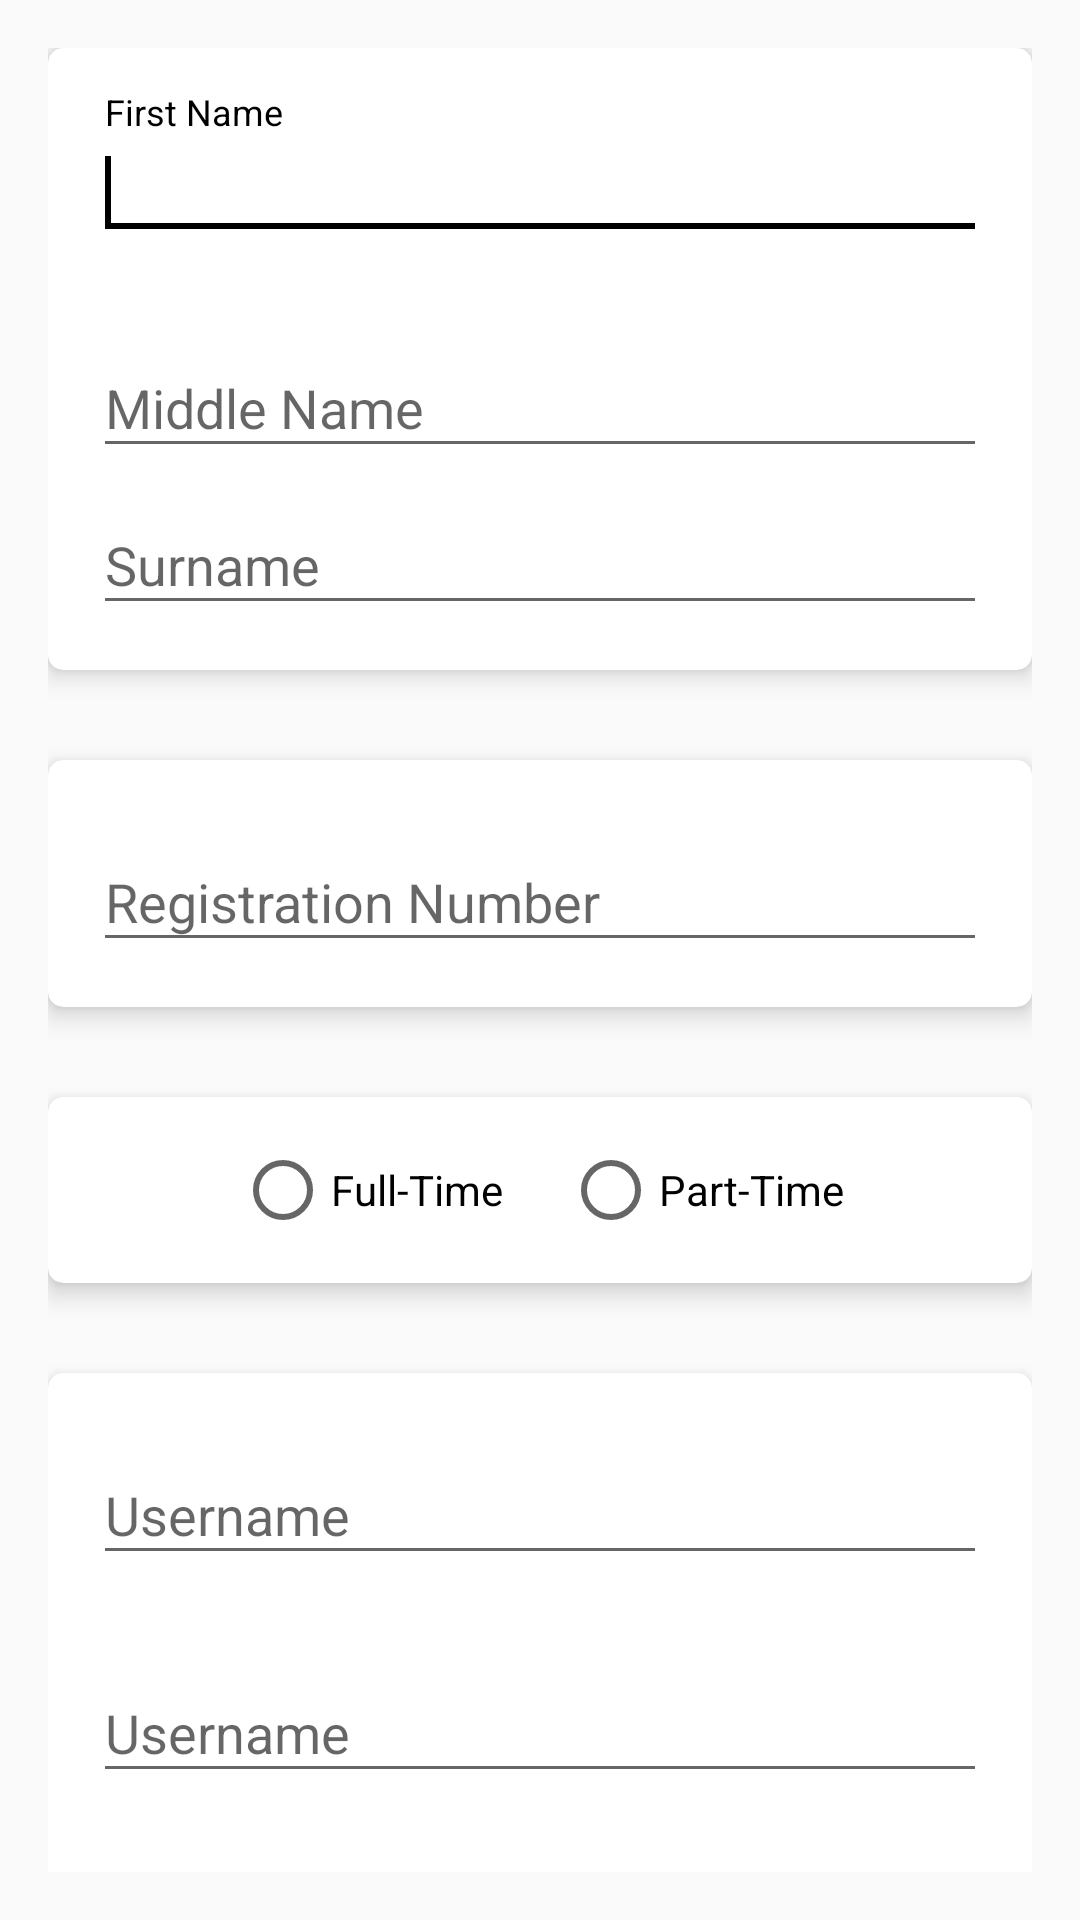

Here is an Android app screen rendered from its layout file. Give the layout XML and the strings, colors and styles it references.
<!-- AndroidManifest.xml: application theme CustomTheme1 -->
<!-- res/layout/activity_sign_up.xml -->
<?xml version="1.0" encoding="utf-8"?>
<ScrollView xmlns:android="http://schemas.android.com/apk/res/android"
    xmlns:tools="http://schemas.android.com/tools"
    android:layout_width="match_parent"
    android:layout_height="match_parent"
    xmlns:app="http://schemas.android.com/apk/res-auto"
    android:paddingBottom="@dimen/activity_vertical_margin"
    android:paddingLeft="@dimen/activity_horizontal_margin"
    android:paddingRight="@dimen/activity_horizontal_margin"
    android:paddingTop="@dimen/activity_vertical_margin"
    android:scrollbars="none"
    tools:context="uk.co.hotmail.edwardquixote.courseregapp.SignUpActivity">

    <RelativeLayout
        android:layout_width="match_parent"
        android:layout_height="wrap_content">

        <android.support.v7.widget.CardView
            android:id="@+id/cardSUFullName"
            android:layout_width="match_parent"
            android:layout_height="wrap_content"
            app:cardCornerRadius="@dimen/card_corner_radius"
            app:cardElevation="@dimen/card_elevation">

            <LinearLayout
                android:layout_width="match_parent"
                android:layout_height="wrap_content"
                android:padding="@dimen/padding_for_cards"
                android:orientation="vertical">

                <android.support.design.widget.TextInputLayout
                    android:id="@+id/tilSUFirstName"
                    android:layout_width="match_parent"
                    android:layout_height="wrap_content"
                    app:errorEnabled="true">

                    <EditText
                        android:id="@+id/edSUFirstName"
                        android:layout_width="match_parent"
                        android:layout_height="wrap_content"
                        android:hint="@string/edFirstName"
                        android:inputType="textPersonName">

                        <requestFocus/>
                    </EditText>
                </android.support.design.widget.TextInputLayout>

                <android.support.design.widget.TextInputLayout
                    android:id="@+id/tilSUMiddleName"
                    android:layout_width="match_parent"
                    android:layout_height="wrap_content">

                    <EditText
                        android:id="@+id/edSUMiddleName"
                        android:layout_width="match_parent"
                        android:layout_height="wrap_content"
                        android:hint="@string/edMiddleName"
                        android:inputType="textPersonName"/>
                </android.support.design.widget.TextInputLayout>

                <android.support.design.widget.TextInputLayout
                    android:id="@+id/tilSUSurname"
                    android:layout_width="match_parent"
                    android:layout_height="wrap_content">

                    <EditText
                        android:id="@+id/edSUSurname"
                        android:layout_width="match_parent"
                        android:layout_height="wrap_content"
                        android:hint="@string/edSurname"
                        android:inputType="textPersonName"/>
                </android.support.design.widget.TextInputLayout>
            </LinearLayout>
        </android.support.v7.widget.CardView>

        <android.support.v7.widget.CardView
            android:id="@+id/cardSURegNumber"
            android:layout_width="match_parent"
            android:layout_height="wrap_content"
            android:layout_below="@id/cardSUFullName"
            android:layout_marginTop="30dp"
            app:cardCornerRadius="@dimen/card_corner_radius"
            app:cardElevation="@dimen/card_elevation">

            <android.support.design.widget.TextInputLayout
                android:id="@+id/tilSURegNumber"
                android:layout_width="match_parent"
                android:layout_height="wrap_content"
                android:padding="@dimen/padding_for_cards">

                <EditText
                    android:id="@+id/edSURegNumber"
                    android:layout_width="match_parent"
                    android:layout_height="wrap_content"
                    android:hint="@string/edRegNumber"
                    android:inputType="text"/>
            </android.support.design.widget.TextInputLayout>
        </android.support.v7.widget.CardView>

        <android.support.v7.widget.CardView
            android:id="@+id/cardSUModeOfStudy"
            android:layout_width="match_parent"
            android:layout_height="wrap_content"
            android:layout_below="@id/cardSURegNumber"
            android:layout_marginTop="30dp"
            app:cardCornerRadius="@dimen/card_corner_radius"
            app:cardElevation="@dimen/card_elevation">

            <RadioGroup
                android:id="@+id/rdgSUModeOfStudy"
                android:layout_width="match_parent"
                android:layout_height="wrap_content"
                android:padding="@dimen/padding_for_cards"
                android:gravity="center"
                android:orientation="horizontal">

                <RadioButton
                    android:id="@+id/radSUFullTime"
                    android:layout_width="wrap_content"
                    android:layout_height="wrap_content"
                    android:text="@string/radFullTime"/>

                <RadioButton
                    android:id="@+id/radSUPartTime"
                    android:layout_width="wrap_content"
                    android:layout_height="wrap_content"
                    android:layout_marginLeft="20dp"
                    android:layout_marginStart="20dp"
                    android:text="@string/radPartTime"/>
            </RadioGroup>
        </android.support.v7.widget.CardView>

        <android.support.v7.widget.CardView
            android:id="@+id/cardSUSecurity"
            android:layout_width="match_parent"
            android:layout_height="wrap_content"
            android:layout_below="@id/cardSUModeOfStudy"
            android:layout_marginTop="30dp"
            app:cardCornerRadius="@dimen/card_corner_radius"
            app:cardElevation="@dimen/card_elevation">

            <LinearLayout
                android:layout_width="match_parent"
                android:layout_height="wrap_content"
                android:padding="@dimen/padding_for_cards"
                android:orientation="vertical">

                <android.support.design.widget.TextInputLayout
                    android:id="@+id/tilSUUserName"
                    android:layout_width="match_parent"
                    android:layout_height="wrap_content"
                    app:errorEnabled="true">

                    <EditText
                        android:id="@+id/edSUUserName"
                        android:layout_width="match_parent"
                        android:layout_height="wrap_content"
                        android:hint="@string/edUsername"
                        android:inputType="text"/>
                </android.support.design.widget.TextInputLayout>

                <android.support.design.widget.TextInputLayout
                    android:id="@+id/tilSUPassword"
                    android:layout_width="match_parent"
                    android:layout_height="wrap_content"
                    app:errorEnabled="true">

                    <EditText
                        android:id="@+id/edSUPassword"
                        android:layout_width="match_parent"
                        android:layout_height="wrap_content"
                        android:hint="@string/edUsername"
                        android:inputType="textPassword"/>
                </android.support.design.widget.TextInputLayout>

                <android.support.design.widget.TextInputLayout
                    android:id="@+id/tilSUConfirmPassword"
                    android:layout_width="match_parent"
                    android:layout_height="wrap_content"
                    app:errorEnabled="true">

                    <EditText
                        android:id="@+id/edSUConfirmPassword"
                        android:layout_width="match_parent"
                        android:layout_height="wrap_content"
                        android:hint="@string/edConfirmPassword"
                        android:inputType="textPassword"/>
                </android.support.design.widget.TextInputLayout>
            </LinearLayout>
        </android.support.v7.widget.CardView>

        <android.support.v7.widget.CardView
            android:id="@+id/cardSUSignUpButton"
            android:layout_width="match_parent"
            android:layout_height="wrap_content"
            android:layout_below="@id/cardSUSecurity"
            android:layout_marginTop="30dp"
            app:cardCornerRadius="@dimen/card_corner_radius"
            app:cardElevation="@dimen/card_elevation">

            <Button
                android:id="@+id/btnSUSignUp"
                android:layout_width="match_parent"
                android:layout_height="wrap_content"
                android:layout_margin="@dimen/margin_for_cards_btnSignUp"
                android:text="@string/btnSignUp"/>
        </android.support.v7.widget.CardView>
    </RelativeLayout>

</ScrollView>
<!-- resources referenced by this layout -->
<resources>
  <dimen name="activity_horizontal_margin">16dp</dimen>
  <dimen name="activity_vertical_margin">16dp</dimen>
  <dimen name="card_corner_radius">5dp</dimen>
  <dimen name="card_elevation">5dp</dimen>
  <dimen name="margin_for_cards_btnSignUp">15dp</dimen>
  <dimen name="padding_for_cards">15dp</dimen>
  <string name="btnSignUp">Sign Up</string>
  <string name="edConfirmPassword">Confirm Password</string>
  <string name="edFirstName">First Name</string>
  <string name="edMiddleName">Middle Name</string>
  <string name="edRegNumber">Registration Number</string>
  <string name="edSurname">Surname</string>
  <string name="edUsername">Username</string>
  <string name="radFullTime">Full-Time</string>
  <string name="radPartTime">Part-Time</string>
  <style name="CustomTheme1" parent="Theme.AppCompat.Light.DarkActionBar">
          <item name="colorPrimary">@color/clrOrange</item>
          <item name="colorPrimaryDark">@color/clrGold</item>
          <item name="colorAccent">@color/clrBlack</item>
      </style>
  <color name="clrOrange">#FF5500</color>
  <color name="clrGold">#E6B121</color>
  <color name="clrBlack">#000000</color>
</resources>
